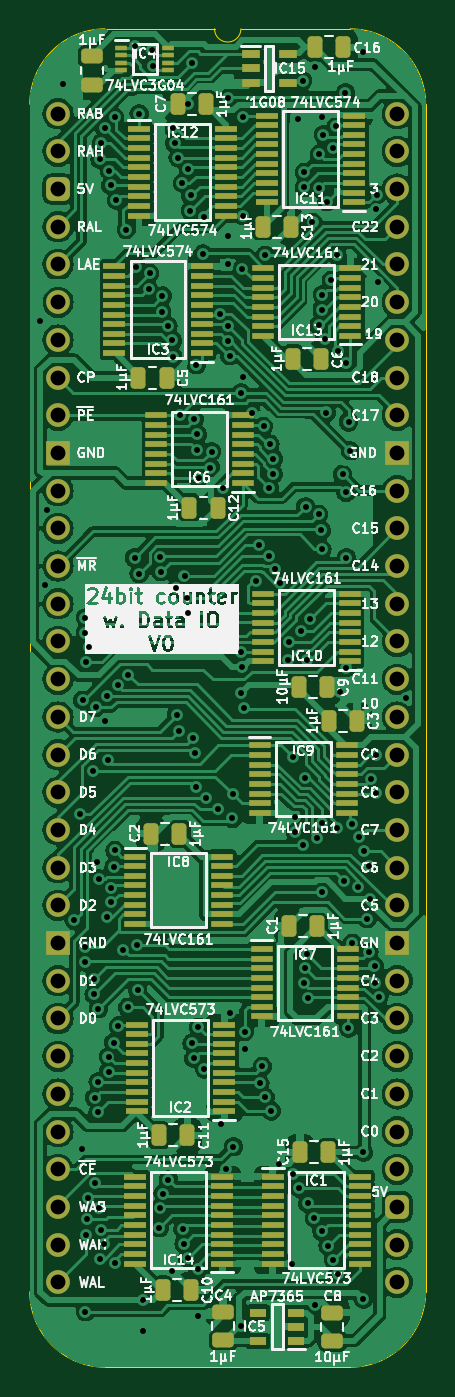
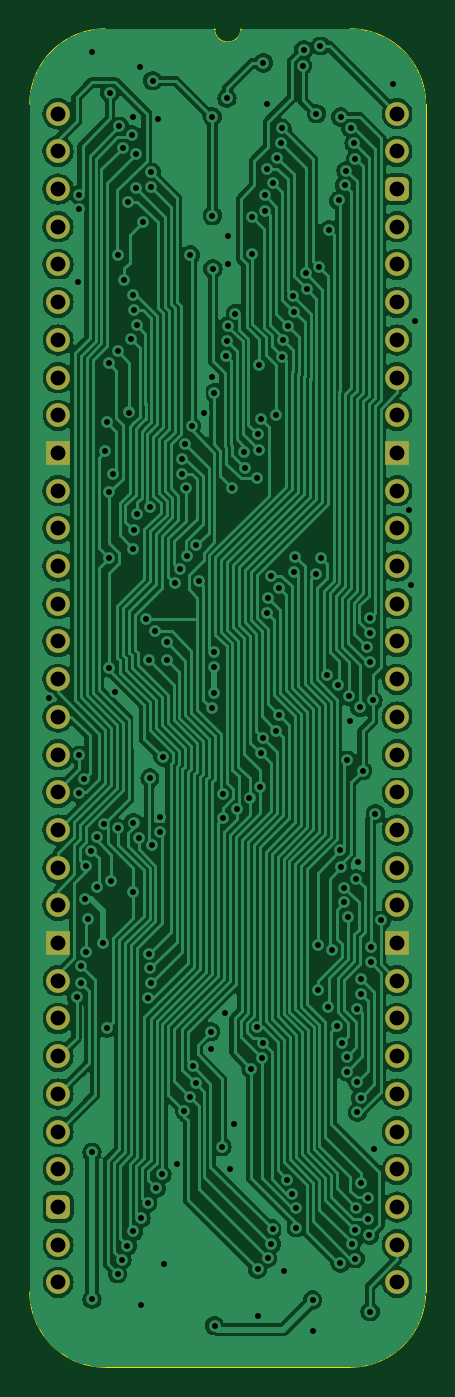
Circuit board: 11 layer files. Board 26.7 x 90.2 mm.
- bottom_copper: Counter 24bit with IO-B_Cu.gbl (177388 bytes)
- bottom_mask: Counter 24bit with IO-B_Mask.gbs (2557 bytes)
- paste: Counter 24bit with IO-B_Paste.gbp (474 bytes)
- bottom_silk: Counter 24bit with IO-B_Silkscreen.gbo (475 bytes)
- outline: Counter 24bit with IO-Edge_Cuts.gm1 (1097 bytes)
- top_copper: Counter 24bit with IO-F_Cu.gtl (266379 bytes)
- top_mask: Counter 24bit with IO-F_Mask.gts (10028 bytes)
- paste: Counter 24bit with IO-F_Paste.gtp (8490 bytes)
- top_silk: Counter 24bit with IO-F_Silkscreen.gto (198926 bytes)
- drill: Counter 24bit with IO-NPTH.drl (265 bytes)
- drill: Counter 24bit with IO-PTH.drl (4827 bytes)

=== bottom_copper: Counter 24bit with IO-B_Cu.gbl (177388 bytes, source omitted) ===
=== bottom_mask: Counter 24bit with IO-B_Mask.gbs (2557 bytes, source withheld) ===
=== paste: Counter 24bit with IO-B_Paste.gbp ===
%TF.GenerationSoftware,KiCad,Pcbnew,8.0.4*%
%TF.CreationDate,2024-08-15T20:27:10+02:00*%
%TF.ProjectId,Counter 24bit with IO,436f756e-7465-4722-9032-346269742077,rev?*%
%TF.SameCoordinates,PX54c81a0PY37b6b20*%
%TF.FileFunction,Paste,Bot*%
%TF.FilePolarity,Positive*%
%FSLAX46Y46*%
G04 Gerber Fmt 4.6, Leading zero omitted, Abs format (unit mm)*
G04 Created by KiCad (PCBNEW 8.0.4) date 2024-08-15 20:27:10*
%MOMM*%
%LPD*%
G01*
G04 APERTURE LIST*
G04 APERTURE END LIST*
M02*

=== bottom_silk: Counter 24bit with IO-B_Silkscreen.gbo ===
%TF.GenerationSoftware,KiCad,Pcbnew,8.0.4*%
%TF.CreationDate,2024-08-15T20:27:10+02:00*%
%TF.ProjectId,Counter 24bit with IO,436f756e-7465-4722-9032-346269742077,rev?*%
%TF.SameCoordinates,PX54c81a0PY37b6b20*%
%TF.FileFunction,Legend,Bot*%
%TF.FilePolarity,Positive*%
%FSLAX46Y46*%
G04 Gerber Fmt 4.6, Leading zero omitted, Abs format (unit mm)*
G04 Created by KiCad (PCBNEW 8.0.4) date 2024-08-15 20:27:10*
%MOMM*%
%LPD*%
G01*
G04 APERTURE LIST*
G04 APERTURE END LIST*
M02*

=== outline: Counter 24bit with IO-Edge_Cuts.gm1 ===
%TF.GenerationSoftware,KiCad,Pcbnew,8.0.4*%
%TF.CreationDate,2024-08-15T20:27:10+02:00*%
%TF.ProjectId,Counter 24bit with IO,436f756e-7465-4722-9032-346269742077,rev?*%
%TF.SameCoordinates,PX54c81a0PY37b6b20*%
%TF.FileFunction,Profile,NP*%
%FSLAX46Y46*%
G04 Gerber Fmt 4.6, Leading zero omitted, Abs format (unit mm)*
G04 Created by KiCad (PCBNEW 8.0.4) date 2024-08-15 20:27:10*
%MOMM*%
%LPD*%
G01*
G04 APERTURE LIST*
%TA.AperFunction,Profile*%
%ADD10C,0.100000*%
%TD*%
G04 APERTURE END LIST*
D10*
%TO.C,J1*%
X-1905000Y635000D02*
X-1905000Y-79375000D01*
X10541000Y5715000D02*
X3175000Y5715000D01*
X19685000Y5715000D02*
X12319000Y5715000D01*
X19685000Y-84455000D02*
X3175000Y-84455000D01*
X24765000Y-79375000D02*
X24765000Y635000D01*
X-1905000Y635000D02*
G75*
G02*
X3175000Y5715000I5080002J-2D01*
G01*
X3175000Y-84455000D02*
G75*
G02*
X-1905000Y-79375000I0J5080000D01*
G01*
X12319000Y5715000D02*
G75*
G02*
X10541000Y5715000I-889000J0D01*
G01*
X19685000Y5715000D02*
G75*
G02*
X24765000Y635000I0J-5080000D01*
G01*
X24765000Y-79375000D02*
G75*
G02*
X19685000Y-84455000I-5080000J0D01*
G01*
%TD*%
M02*

=== top_copper: Counter 24bit with IO-F_Cu.gtl (266379 bytes, source omitted) ===
=== top_mask: Counter 24bit with IO-F_Mask.gts (10028 bytes, source omitted) ===
=== paste: Counter 24bit with IO-F_Paste.gtp (8490 bytes, source omitted) ===
=== top_silk: Counter 24bit with IO-F_Silkscreen.gto (198926 bytes, source omitted) ===
=== drill: Counter 24bit with IO-NPTH.drl ===
M48
; DRILL file {KiCad 8.0.4} date 2024-08-15T20:27:11+0200
; FORMAT={-:-/ absolute / inch / decimal}
; #@! TF.CreationDate,2024-08-15T20:27:11+02:00
; #@! TF.GenerationSoftware,Kicad,Pcbnew,8.0.4
; #@! TF.FileFunction,NonPlated,1,2,NPTH
FMAT,2
INCH
%
G90
G05
M30

=== drill: Counter 24bit with IO-PTH.drl (4827 bytes, source omitted) ===
